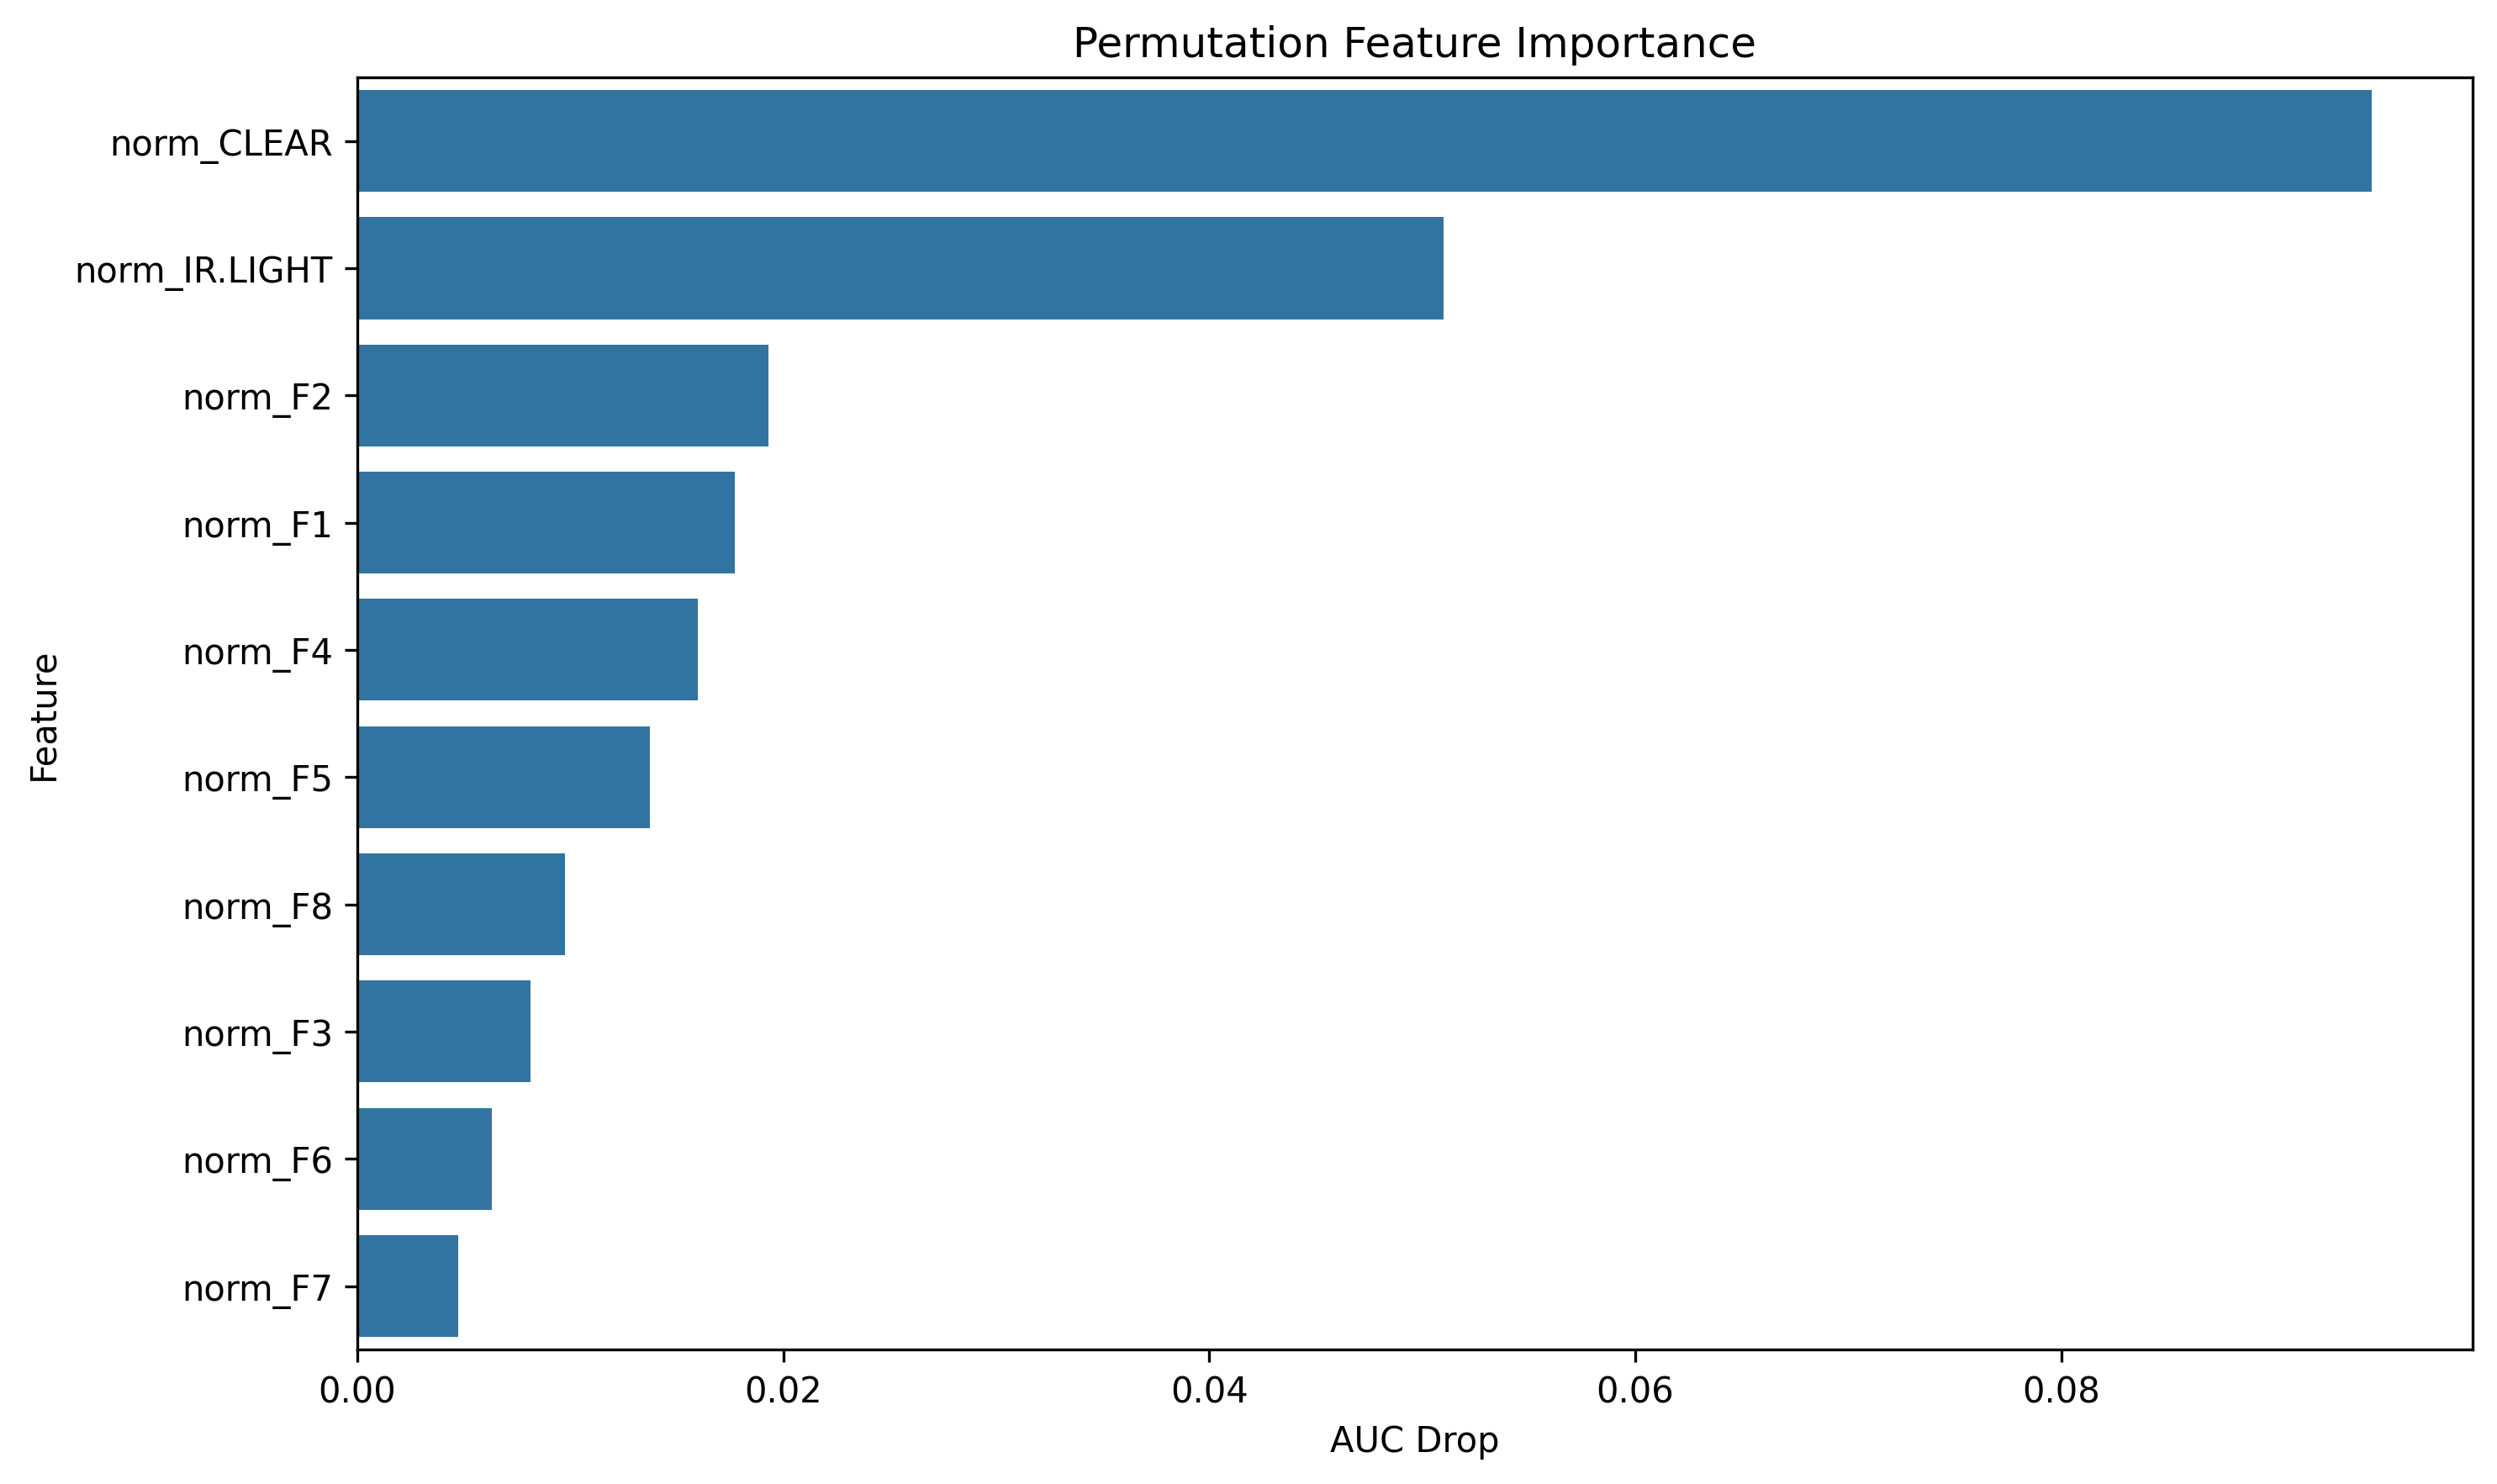

The data file committed next to this chart (first rows):
feature, importance
norm_CLEAR, 0.09458
norm_IR.LIGHT, 0.05099
norm_F2, 0.01929
norm_F1, 0.01772
norm_F4, 0.01598
norm_F5, 0.01374
norm_F8, 0.009735
norm_F3, 0.008118
norm_F6, 0.006322
norm_F7, 0.004733
